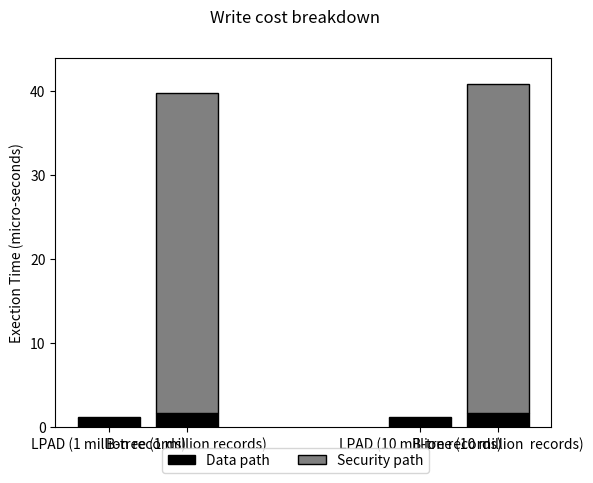

The script that saved this image:
#!/usr/bin/env python2
import numpy as np
import matplotlib.pyplot as plt
c_1 = np.array([[1.102, 1.103],
                    [0.063,0.064]]);
c_1_colors = ['black', 'grey', 'white']
c_1_hatches = ['', '', '//']
c_1_labels = ['Data path', 'Security path']
c_2 = np.array([[1.646,1.723],
                    [38.102,39.123]]);
#c_2_colors = ['skyblue', 'brown', 'y', 'blue']
#c_2_labels = ['PAL Code', 'Bash', 'App', 'Kernel']
ind = np.arange(2)    
width = 0.2    
f,ax = plt.subplots()
#f.subplots_adjust(bottom=0.2) #make room for the legend
plt.yticks(np.arange(0,44,10))
plt.xticks([0,0.25,1,1.25], ('LPAD (1 million records)', 'B-tree (1 million records)','LPAD (10 million records)','B-tree (10 million  records)'))
plt.suptitle('Write cost breakdown')
p = [] # list of bar properties
def create_subplot(matrix, matrix2, colors, hatches,axis, title):
	bar_renderers = []
	ind = np.arange(matrix.shape[1])
	bottoms = np.cumsum(np.vstack((np.zeros(matrix.shape[1]), matrix)), axis=0)[:-1]
	for i, row in enumerate(matrix):
		r = axis.bar(ind, row, width=0.2, color=colors[i], hatch=hatches[i],edgecolor='black',bottom=bottoms[i])
		bar_renderers.append(r)
	bottoms = np.cumsum(np.vstack((np.zeros(matrix2.shape[1]), matrix2)), axis=0)[:-1]
	for i, row in enumerate(matrix2):
		r1 = axis.bar(ind+0.25, row, width=0.2, color=colors[i], hatch=hatches[i],edgecolor='black',bottom=bottoms[i])
		bar_renderers.append(r1)
	return bar_renderers
        
p.extend(create_subplot(c_1,c_2,c_1_colors, c_1_hatches,ax, '1'))
##p.extend(create_subplot(c_2,c_2_colors, ax[1], '2'))
ax.set_ylabel('Exection Time (micro-seconds)') # add left y label
ax.set_ybound(0, 44) # add buffer at the top of the bars
f.legend(((x[0] for x in p)), # bar properties
(c_1_labels), 
bbox_to_anchor=(0.5, 0), 
loc='lower center',
ncol=3)
plt.show()
